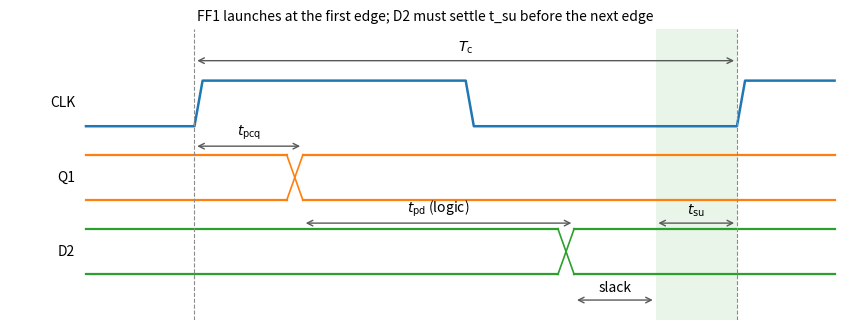

Python code for this plot:
import matplotlib.pyplot as plt

Tc = 10.0
t_pcq, t_pd, t_su = 2.0, 5.0, 1.5
H = 0.8
RISE = 0.15
fig, ax = plt.subplots(figsize=(8.6, 3.4))

# clock with rising edges at 0 and Tc
cb = 2.8
clk_x = [-2.0, 0.0, RISE, Tc / 2, Tc / 2 + RISE, Tc, Tc + RISE, Tc + 1.8]
clk_y = [0, 0, 1, 1, 0, 0, 1, 1]
ax.plot(clk_x, [cb + H * v for v in clk_y], color="C0", lw=1.8)
ax.text(-2.2, cb + H / 2, "CLK", ha="right", va="center")


def bus(base, change_at, width, color, end=Tc + 1.8):
    a, b = change_at, change_at + width
    ax.plot([-2.0, a], [base, base], color=color, lw=1.6)
    ax.plot([-2.0, a], [base + H, base + H], color=color, lw=1.6)
    ax.plot([a, b], [base, base + H], color=color, lw=1.2)
    ax.plot([a, b], [base + H, base], color=color, lw=1.2)
    ax.plot([b, end], [base, base], color=color, lw=1.6)
    ax.plot([b, end], [base + H, base + H], color=color, lw=1.6)


bus(1.5, t_pcq - 0.3, 0.3, "C1")
ax.text(-2.2, 1.5 + H / 2, "Q1", ha="right", va="center")
bus(0.2, t_pcq + t_pd - 0.3, 0.3, "C2")
ax.text(-2.2, 0.2 + H / 2, "D2", ha="right", va="center")

for x in [0, Tc]:
    ax.axvline(x, color="0.55", ls="--", lw=0.8)


def dim(x0, x1, y, label):
    ax.annotate("", xy=(x0, y), xytext=(x1, y), arrowprops=dict(arrowstyle="<->", lw=1.0, color="0.35"))
    ax.text((x0 + x1) / 2, y + 0.08, label, ha="center", va="bottom", fontsize=10)


dim(0, t_pcq, 2.45, r"$t_{\mathrm{pcq}}$")
dim(t_pcq, t_pcq + t_pd, 1.1, r"$t_{\mathrm{pd}}$ (logic)")
dim(Tc - t_su, Tc, 1.1, r"$t_{\mathrm{su}}$")
dim(t_pcq + t_pd, Tc - t_su, -0.25, "slack")
dim(0, Tc, 3.95, r"$T_{\mathrm{c}}$")
ax.axvspan(Tc - t_su, Tc, color="C2", alpha=0.10, lw=0)
ax.set_xlim(-3.4, Tc + 1.9)
ax.set_ylim(-0.6, 4.5)
ax.axis("off")
ax.set_title("FF1 launches at the first edge; D2 must settle t_su before the next edge", fontsize=10)
fig.tight_layout()
